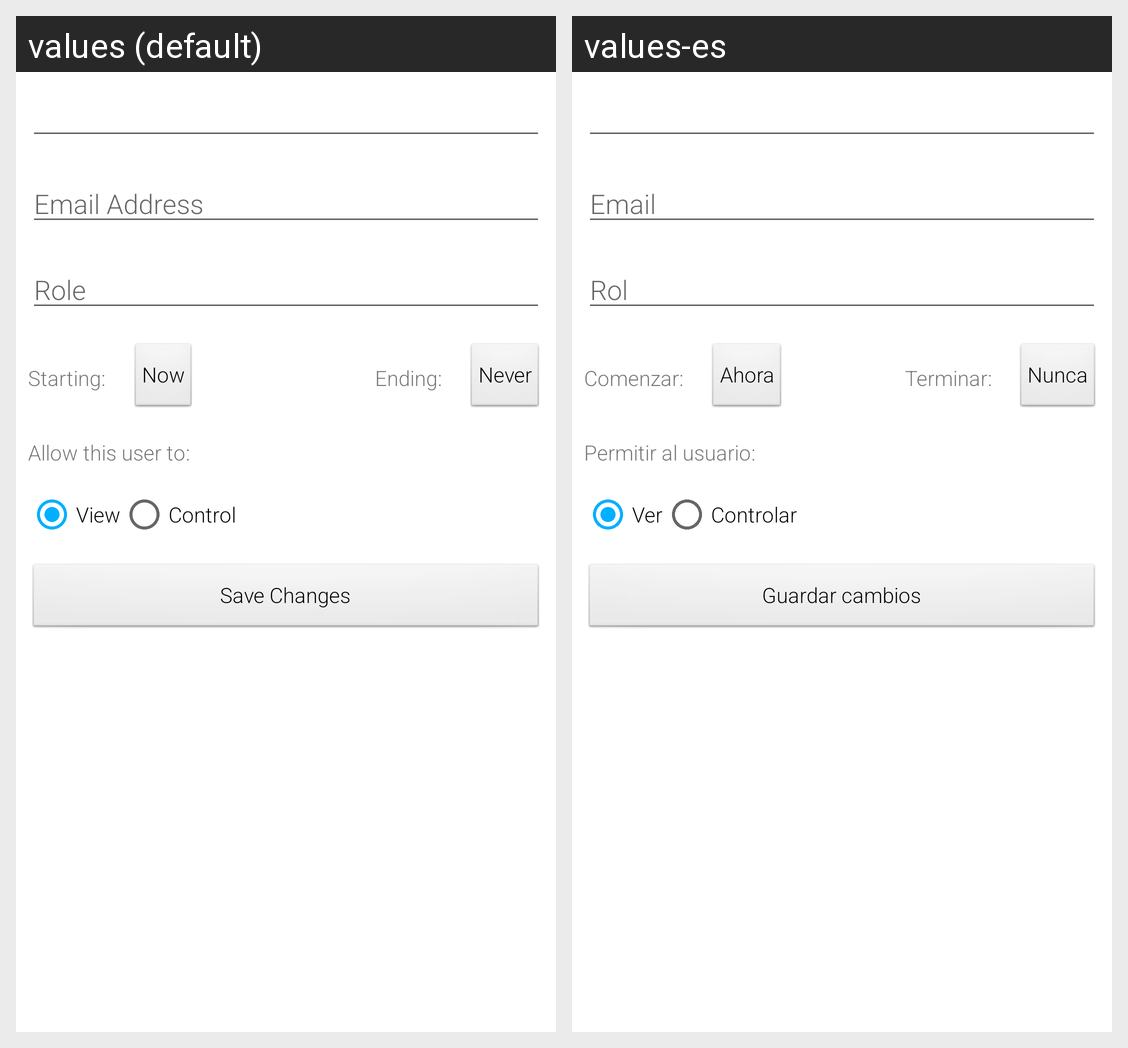

Translations of the strings shown on this Android screen, per locale in the grid:
Android screen res/layout/fragment_share_update.xml rendered under 2 locales, left to right: values (default), values-es. Device: Nexus 5 (rendered at 1080×1920; each locale shown at half size, 540×960, under a caption strip naming it); theme AppTheme.
Strings drawn on this screen, with the default value and each locale's value (text and hints the layout hard-codes, and strings that could not be matched under every locale, appear in the picture but are not listed):

emailAddress
  values: Email Address
  values-es: Email

role
  values: Role
  values-es: Rol

starting_on
  values: Starting:
  values-es: Comenzar:

now
  values: Now
  values-es: Ahora

never
  values: Never
  values-es: Nunca

ending_on
  values: Ending:
  values-es: Terminar:

share_read_only_message
  values: Allow this user to:
  values-es: Permitir al usuario:

share_read_only_button
  values: View
  values-es: Ver

share_read_write_button
  values: Control
  values-es: Controlar

share_button_edit
  values: Save Changes
  values-es: Guardar cambios
